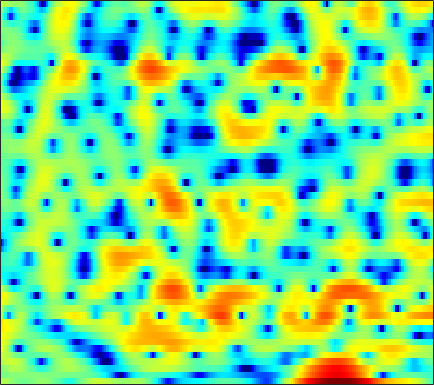

The data file committed next to this chart (first rows):
1.8883, 1.6889, 1.3911, 1.0629, 0.80755, 0.45751, 0.12235, -0.10885, -0.36285, -0.54653, -0.63778, -0.62791, -0.52056, -0.33559, -0.16045, 0.077332, 0.30741, 0.44706, 0.57886, 0.63659, 0.61374, 0.52797, 0.34071, 0.048469
-0.4999, -0.3282, -0.1397, 0.008769, 0.09271, 0.1754, 0.2234, 0.2403, 0.243, 0.2262, 0.2, 0.1755, 0.1413, 0.1075, 0.08361, 0.05713, 0.03624, 0.02254, 0.009985, -0.001966, -0.007906, -0.01416, -0.02604, -0.04088
-0.5766, 0.007869, 0.6329, 1.096, 1.346, 1.561, 1.647, 1.634, 1.508, 1.271, 0.9226, 0.5907, 0.05654, -0.5718, -1.085, -1.798, -2.467, -2.884, -3.229, -3.256, -2.96, -2.575, -1.933, -1.257
1.221, 1.679, 2.13, 2.421, 2.534, 2.569, 2.478, 2.329, 2.026, 1.591, 1.02, 0.4783, -0.4207, -1.574, -2.651, -4.482, -6.93, -9.28, -12.7, -12.91, -9.505, -7.063, -4.521, -2.632
2.502, 2.337, 2.002, 1.539, 1.129, 0.5153, -0.08759, -0.499, -0.923, -1.177, -1.277, -1.285, -1.264, -1.247, -1.263, -1.324, -1.4, -1.437, -1.413, -1.266, -0.9928, -0.7273, -0.3326, 0.03965
3.942, 3.299, 2.182, 0.6828, -0.7613, -3.317, -7.06, -11.51, -21.88, -13.06, -7.537, -5.093, -2.89, -1.394, -0.5784, 0.225, 0.783, 1.09, 1.391, 1.593, 1.714, 1.749, 1.719, 1.594
4.189, 3.703, 2.915, 1.99, 1.213, 0.119, -0.9248, -1.576, -2.098, -2.157, -1.85, -1.481, -0.9486, -0.4609, -0.1595, 0.1529, 0.3662, 0.4563, 0.4895, 0.4358, 0.2974, 0.1409, -0.1341, -0.4711
4.279, 4.057, 3.688, 3.243, 2.876, 2.364, 1.866, 1.516, 1.086, 0.7061, 0.3786, 0.1552, -0.1149, -0.3901, -0.6058, -0.8955, -1.215, -1.475, -1.86, -2.309, -2.799, -3.196, -3.752, -4.292
4.933, 4.757, 4.444, 4.079, 3.78, 3.362, 2.921, 2.563, 2.044, 1.478, 0.8275, 0.2888, -0.4873, -1.311, -1.943, -2.751, -3.484, -3.946, -4.493, -5.019, -5.652, -6.288, -7.504, -9.277
5.46, 4.881, 4.125, 3.514, 3.199, 2.963, 2.827, 2.715, 2.463, 1.985, 1.224, 0.3978, -1.081, -3.094, -5.083, -8.36, -11.43, -11.51, -9.159, -7.028, -5.749, -5.299, -5.33, -5.899
2.984, 0.5975, -3.847, -8.955, -7.812, -3.532, -0.7888, 0.467, 1.412, 1.753, 1.558, 1.093, 0.09264, -1.301, -2.542, -4.252, -5.431, -5.477, -4.455, -3.008, -1.779, -1.063, -0.2959, 0.2737
2.703, 1.318, -0.4669, -1.639, -1.859, -1.479, -0.8404, -0.3882, 0.0244, 0.1384, 0.03944, -0.1799, -0.6191, -1.128, -1.502, -1.893, -2.102, -2.071, -1.833, -1.438, -0.9331, -0.5405, -0.01132, 0.4881
4.56, 3.876, 3.026, 2.273, 1.796, 1.275, 0.8768, 0.6077, 0.2084, -0.2527, -0.8306, -1.325, -2.087, -2.957, -3.596, -4.274, -4.567, -4.437, -3.839, -2.986, -2.035, -1.35, -0.5844, -0.0542
5.208, 4.544, 3.639, 2.754, 2.141, 1.423, 0.842, 0.4602, -0.0008255, -0.4836, -1.125, -1.794, -3.046, -4.916, -7.03, -11.69, -21.81, -17.03, -9.105, -4.945, -2.305, -0.9025, 0.3634, 1.116
2.705, 1.762, 0.2659, -1.501, -2.877, -4.435, -5.056, -4.749, -3.832, -2.901, -2.282, -2.065, -2.088, -2.417, -2.825, -3.334, -3.442, -3.046, -1.977, -0.6127, 0.7434, 1.582, 2.438, 2.989
-1.677, -2.582, -4.312, -6.851, -9.581, -14.63, -16.11, -12.46, -8.409, -5.805, -4.064, -3.102, -2.163, -1.483, -1.053, -0.5383, -0.008362, 0.4084, 0.9958, 1.615, 2.188, 2.562, 2.957, 3.215
-3.819, -3.939, -4.331, -4.894, -5.323, -5.732, -5.81, -5.581, -5.014, -4.299, -3.564, -3.022, -2.311, -1.627, -1.128, -0.462, 0.1864, 0.6639, 1.282, 1.845, 2.305, 2.591, 2.873, 3.011
-3.782, -3.492, -3.271, -3.198, -3.222, -3.311, -3.428, -3.504, -3.628, -3.731, -3.768, -3.729, -3.496, -3.01, -2.48, -1.612, -0.6653, 0.04635, 0.9272, 1.679, 2.29, 2.654, 2.99, 3.134
-2.818, -2.52, -2.222, -2.046, -2, -2.093, -2.381, -2.768, -3.547, -4.691, -6.277, -7.735, -9.482, -9.24, -7.537, -4.816, -2.438, -1, 0.5292, 1.669, 2.509, 2.95, 3.321, 3.499
-3.461, -3.09, -2.555, -2.05, -1.753, -1.515, -1.534, -1.785, -2.426, -3.58, -5.325, -7.072, -9.543, -9.448, -7.293, -4.173, -1.688, -0.2593, 1.165, 2.156, 2.785, 3.045, 3.178, 3.141
-9.018, -7.521, -5.443, -3.688, -2.643, -1.587, -0.8866, -0.5446, -0.3154, -0.2939, -0.3869, -0.4353, -0.3781, -0.07215, 0.3246, 0.9997, 1.7, 2.156, 2.586, 2.778, 2.663, 2.394, 1.787, 0.9116
-13.69, -10.38, -6.981, -4.55, -3.184, -1.801, -0.7751, -0.1529, 0.4846, 1.018, 1.465, 1.758, 2.155, 2.523, 2.793, 3.104, 3.317, 3.379, 3.291, 2.926, 2.216, 1.411, -0.1615, -2.571
-5.96, -5.42, -4.553, -3.698, -3.103, -2.412, -1.798, -1.392, -0.8626, -0.29, 0.3298, 0.8041, 1.425, 2.011, 2.394, 2.805, 3.071, 3.153, 3.084, 2.765, 2.196, 1.55, 0.4267, -0.9951
-3.768, -3.668, -3.618, -3.703, -3.865, -4.198, -4.605, -4.868, -4.877, -4.374, -3.356, -2.383, -1.088, 0.08932, 0.8352, 1.636, 2.212, 2.501, 2.696, 2.716, 2.554, 2.338, 1.954, 1.507
-2.817, -2.883, -3.195, -3.808, -4.559, -6.105, -8.642, -11.64, -18.47, -16.52, -9.653, -6.446, -3.48, -1.435, -0.2934, 0.8299, 1.6, 1.999, 2.337, 2.515, 2.565, 2.572, 2.514, 2.43
-2.142, -2.002, -2.049, -2.404, -2.88, -3.81, -4.996, -5.932, -6.708, -6.315, -4.838, -3.496, -1.842, -0.4945, 0.2703, 0.9845, 1.395, 1.523, 1.538, 1.432, 1.339, 1.329, 1.431, 1.642
-1.405, -0.8906, -0.5335, -0.4765, -0.5582, -0.7407, -0.921, -0.9868, -0.9027, -0.5866, -0.07422, 0.3732, 0.9624, 1.416, 1.612, 1.614, 1.242, 0.6877, -0.4428, -1.931, -3.345, -3.826, -3.099, -1.563
-0.1978, 0.06541, 0.1031, -0.1133, -0.3815, -0.7588, -0.9997, -0.984, -0.6742, -0.07501, 0.6738, 1.226, 1.861, 2.272, 2.385, 2.202, 1.538, 0.6498, -1.26, -4.372, -9.535, -13.15, -8.32, -3.859
0.4323, 0.03873, -0.8268, -2.144, -3.495, -5.804, -8.201, -8.834, -7.071, -4.358, -2.039, -0.6624, 0.7558, 1.739, 2.211, 2.51, 2.458, 2.205, 1.618, 0.8674, 0.2342, -0.05441, -0.01365, 0.3023
0.4046, -0.241, -1.421, -3.088, -4.732, -7.558, -10.81, -11.84, -9.529, -6.225, -3.607, -2.027, -0.3538, 0.9231, 1.667, 2.396, 2.858, 3.049, 3.129, 3.048, 2.85, 2.646, 2.288, 1.821
0.2155, -0.2636, -1.106, -2.139, -2.98, -4.07, -4.918, -5.245, -5.162, -4.516, -3.452, -2.512, -1.195, 0.06566, 0.9129, 1.878, 2.622, 3.032, 3.392, 3.547, 3.479, 3.303, 2.853, 2.154
-0.2681, -0.5911, -1.245, -2.139, -2.968, -4.27, -5.743, -6.885, -8.094, -8.279, -7.024, -5.537, -3.461, -1.577, -0.3697, 0.9565, 1.981, 2.565, 3.113, 3.418, 3.503, 3.419, 3.131, 2.62
-0.914, -1.091, -1.579, -2.395, -3.267, -4.863, -7.188, -9.735, -15.4, -22.22, -13.04, -8.823, -5.166, -2.641, -1.206, 0.2677, 1.35, 1.957, 2.526, 2.862, 3.013, 3.005, 2.883, 2.633
-1.261, -1.204, -1.335, -1.707, -2.132, -2.879, -3.775, -4.448, -5.128, -5.217, -4.558, -3.722, -2.421, -1.177, -0.3587, 0.5423, 1.217, 1.575, 1.883, 2.014, 1.998, 1.918, 1.756, 1.576
-1.105, -0.8052, -0.5754, -0.5031, -0.5306, -0.6441, -0.7806, -0.8616, -0.8823, -0.7657, -0.4936, -0.2006, 0.2527, 0.7123, 1.019, 1.331, 1.497, 1.505, 1.351, 1.016, 0.513, 0.08015, -0.5177, -0.9777
-0.6146, -0.1995, 0.2008, 0.4565, 0.5709, 0.6608, 0.7194, 0.7667, 0.8669, 1.029, 1.249, 1.445, 1.705, 1.935, 2.053, 2.094, 1.951, 1.696, 1.099, 0.157, -1.193, -2.537, -4.766, -7.192
-0.3289, 0.0346, 0.3582, 0.5063, 0.5243, 0.4687, 0.3734, 0.3314, 0.3665, 0.5599, 0.9034, 1.223, 1.681, 2.09, 2.322, 2.48, 2.41, 2.175, 1.574, 0.5671, -0.9486, -2.538, -5.445, -9.406
-0.8977, -0.5956, -0.4469, -0.6163, -0.9519, -1.672, -2.603, -3.291, -3.833, -3.568, -2.54, -1.541, -0.2225, 0.8982, 1.57, 2.217, 2.584, 2.665, 2.532, 2.123, 1.453, 0.8298, -0.07109, -0.8596
-2.112, -1.566, -1.329, -1.673, -2.366, -4.005, -6.787, -10.22, -20.44, -16.82, -8.736, -5.56, -2.702, -0.7181, 0.4024, 1.542, 2.347, 2.764, 3.081, 3.16, 3.032, 2.827, 2.448, 1.995
-1.743, -1.009, -0.6183, -0.8145, -1.319, -2.407, -3.9, -5.063, -6.245, -6.342, -5.379, -4.379, -2.937, -1.545, -0.567, 0.6368, 1.664, 2.309, 2.947, 3.328, 3.465, 3.393, 3.08, 2.542
1.429, 1.632, 1.629, 1.315, 0.9079, 0.1601, -0.7756, -1.564, -2.616, -3.617, -4.484, -4.908, -5.011, -4.258, -3.185, -1.485, 0.1603, 1.204, 2.306, 3.034, 3.379, 3.384, 3.044, 2.323
3.917, 3.687, 3.258, 2.678, 2.131, 1.241, 0.1704, -0.8014, -2.361, -4.4, -7.363, -10.79, -20.44, -15.84, -9.455, -4.704, -1.688, -0.06025, 1.51, 2.53, 3.049, 3.153, 2.899, 2.146
3.991, 3.504, 2.771, 1.949, 1.27, 0.3041, -0.7253, -1.534, -2.689, -4.011, -5.398, -6.365, -7.121, -6.571, -5.365, -3.385, -1.505, -0.2878, 1.012, 1.94, 2.518, 2.717, 2.669, 2.233
2.512, 1.717, 0.5545, -0.6756, -1.559, -2.615, -3.465, -3.942, -4.414, -4.678, -4.773, -4.715, -4.391, -3.779, -3.152, -2.172, -1.099, -0.3241, 0.6445, 1.472, 2.121, 2.45, 2.683, 2.703
0.5101, -0.828, -2.932, -5.302, -7.11, -9.075, -9.902, -9.751, -9.04, -8.09, -7.206, -6.564, -5.694, -4.826, -4.157, -3.196, -2.194, -1.409, -0.3843, 0.5947, 1.463, 2.027, 2.638, 3.084
-0.6396, -2.473, -5.63, -9.927, -14.47, -25.61, -25.12, -18.77, -14.86, -12.56, -10.89, -9.91, -8.925, -8.107, -7.507, -6.556, -5.333, -4.25, -2.728, -1.269, 0.04026, 0.9371, 1.969, 2.821
0.5472, -1.127, -3.836, -7.052, -9.692, -13.18, -16.23, -17.57, -17.61, -15.74, -13.65, -12.66, -12.2, -12.77, -13.75, -14.56, -12.17, -9.419, -6.108, -3.577, -1.682, -0.5659, 0.6887, 1.79
3.18, 1.944, -0.03027, -2.422, -4.552, -7.91, -12.3, -16.49, -18.64, -14.47, -11.56, -10.41, -10.09, -11.03, -12.55, -14.32, -11.9, -8.955, -5.896, -3.886, -2.635, -2.118, -1.639, -1.028
4.333, 3.66, 2.581, 1.271, 0.1918, -1.337, -2.79, -3.641, -4.326, -4.487, -4.337, -4.155, -4.021, -4.02, -4.009, -3.869, -3.483, -3.122, -2.722, -2.699, -3.344, -4.529, -7.781, -15.24
2.232, 2.161, 1.915, 1.538, 1.17, 0.6253, 0.08787, -0.2766, -0.6783, -0.9636, -1.158, -1.256, -1.35, -1.415, -1.436, -1.429, -1.43, -1.473, -1.602, -1.923, -2.554, -3.203, -4.172, -4.707
-0.7228, -0.1632, 0.3198, 0.5678, 0.621, 0.5729, 0.4243, 0.2565, 0.0155, -0.2295, -0.4699, -0.6527, -0.8648, -1.029, -1.13, -1.217, -1.255, -1.247, -1.227, -1.2, -1.169, -1.132, -1.01, -0.7206
-2.109, -1.24, -0.4371, 0.03621, 0.2425, 0.3495, 0.2995, 0.1865, -0.0532, -0.38, -0.7605, -1.065, -1.467, -1.825, -2.03, -2.177, -2.136, -1.98, -1.649, -1.211, -0.699, -0.3089, 0.2084, 0.7208
-1.045, -0.5721, -0.126, 0.1324, 0.2251, 0.2223, 0.09238, -0.07872, -0.4382, -0.9534, -1.634, -2.241, -3.185, -4.2, -4.867, -5.399, -5.259, -4.721, -3.612, -2.359, -1.156, -0.3244, 0.6532, 1.464
0.2249, 0.1519, -0.004522, -0.1724, -0.3093, -0.4799, -0.6578, -0.8441, -1.204, -1.767, -2.651, -3.598, -5.381, -8.012, -10.9, -16.53, -16.01, -11.42, -7.088, -4.129, -1.956, -0.6547, 0.7535, 1.866
0.1526, -0.542, -1.543, -2.469, -2.946, -3.144, -2.935, -2.692, -2.449, -2.486, -2.903, -3.525, -4.75, -6.457, -7.972, -9.58, -9.418, -8.106, -5.821, -3.688, -1.844, -0.6405, 0.7686, 1.959
-0.4591, -1.964, -4.791, -9.051, -12.69, -11.59, -7.397, -5.215, -3.4, -2.451, -2.101, -2.138, -2.49, -3.082, -3.563, -4.083, -4.33, -4.269, -3.843, -3.068, -2.009, -1.078, 0.2392, 1.519
0.6463, -0.4975, -2.53, -4.931, -6.326, -6.146, -4.379, -3.042, -1.712, -0.9322, -0.6269, -0.6361, -0.9522, -1.521, -2.094, -3.073, -4.254, -5.225, -6.503, -6.995, -5.911, -4.357, -2.123, -0.09899
2.13, 1.923, 1.505, 1.037, 0.7612, 0.5616, 0.5341, 0.5726, 0.572, 0.4433, 0.1385, -0.2197, -0.8401, -1.638, -2.393, -3.712, -5.612, -7.691, -12.25, -21.52, -14.16, -8.938, -4.757, -2.084
